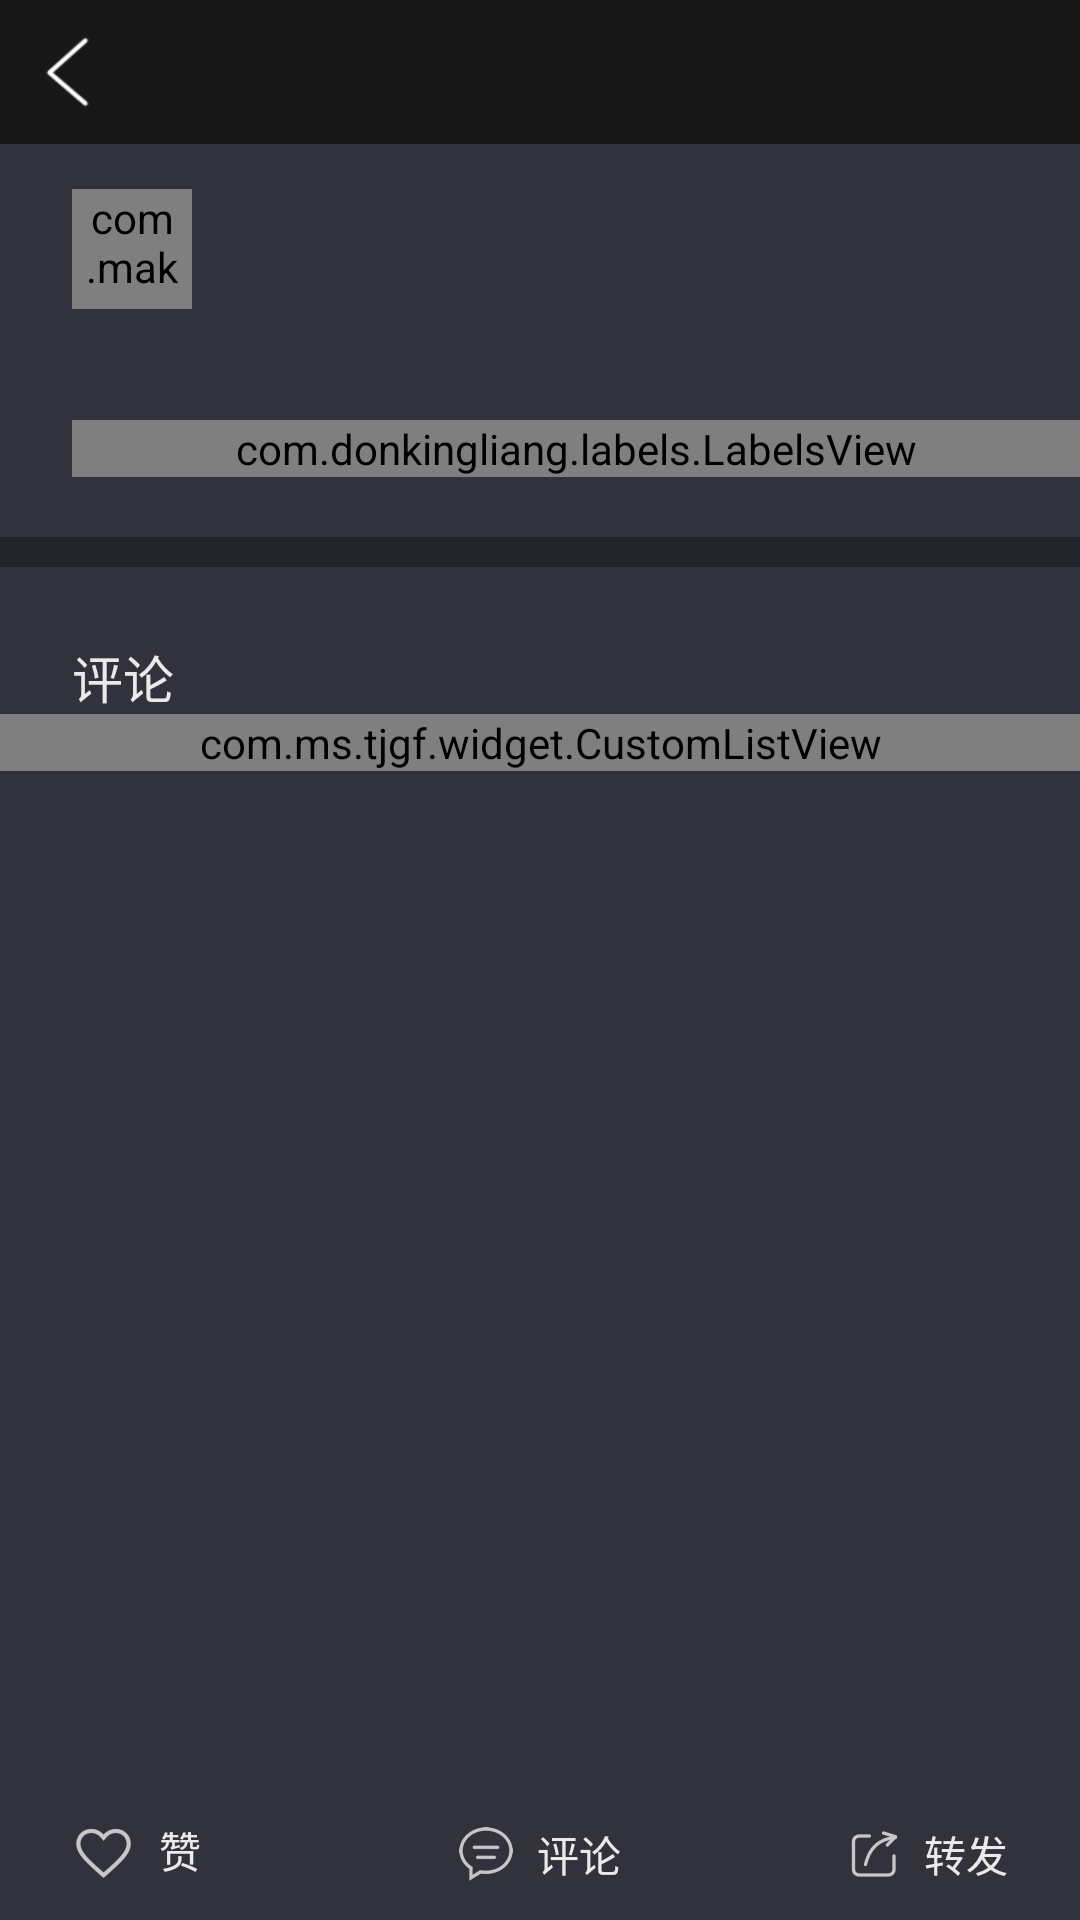

The Android layout XML behind this screen, and the referenced resources:
<!-- AndroidManifest.xml: application theme AppTheme -->
<!-- res/layout/activity_dynamicdetails.xml -->
<?xml version="1.0" encoding="utf-8"?>
<LinearLayout xmlns:android="http://schemas.android.com/apk/res/android"
    xmlns:app="http://schemas.android.com/apk/res-auto"
    android:layout_width="match_parent"
    android:layout_height="match_parent"
    android:background="@color/color_32323C"
    android:fitsSystemWindows="true"
    android:focusableInTouchMode="true"
    android:orientation="vertical">

    <include layout="@layout/include_black_head" />

    <ScrollView
        android:layout_width="match_parent"
        android:layout_height="wrap_content"
        android:layout_weight="10"
        android:scrollbars="none">

        <LinearLayout
            android:layout_width="match_parent"
            android:layout_height="match_parent"
            android:orientation="vertical">

            <LinearLayout
                android:layout_width="match_parent"
                android:layout_height="wrap_content"
                android:layout_marginLeft="24dp"
                android:background="@color/color_32323C"
                android:orientation="horizontal">

                <com.makeramen.roundedimageview.RoundedImageView
                    android:id="@+id/user_img"
                    android:layout_width="40dp"
                    android:layout_height="40dp"
                    android:layout_marginRight="10dp"
                    android:layout_marginTop="15dp"
                    app:riv_oval="true" />

                <LinearLayout
                    android:layout_width="match_parent"
                    android:layout_height="45dp"
                    android:layout_marginRight="25dp"
                    android:layout_marginTop="15dp"
                    android:orientation="vertical">

                    <TextView
                        android:id="@+id/nickname"
                        style="@style/text_15_EAEAEA" />

                    <TextView
                        android:id="@+id/created_at"
                        style="@style/text_12_939393"
                        android:layout_marginTop="5dp" />

                </LinearLayout>
            </LinearLayout>

            <TextView
                android:id="@+id/body"
                style="@style/text_939393"
                android:layout_marginBottom="5dp"
                android:layout_marginLeft="24dp"
                android:layout_marginRight="24dp"
                android:layout_marginTop="8dp"
                android:ellipsize="end"
                android:lineSpacingExtra="6dp"
                android:maxLines="5"
                android:textSize="14sp" />

            <com.ms.tjgf.widget.NineGridTestLayout
                android:id="@+id/layout_nine_grid"
                android:layout_width="match_parent"
                android:layout_height="wrap_content"
                android:layout_marginBottom="10dp"
                android:layout_marginLeft="24dp"
                android:layout_marginRight="24dp"
                android:visibility="gone"
                app:sapcing="10dp" />

            <com.donkingliang.labels.LabelsView
                android:id="@+id/dynamic_labels"
                android:layout_width="match_parent"
                android:layout_height="wrap_content"
                android:layout_marginBottom="20dp"
                android:layout_marginLeft="24dp"
                app:labelBackground="@drawable/friendinfo_label_4_bg"
                app:labelTextColor="@color/color_939393"
                app:labelTextPaddingBottom="2dp"
                app:labelTextPaddingLeft="10dp"
                app:labelTextPaddingRight="10dp"
                app:labelTextPaddingTop="2dp"
                app:labelTextSize="12sp"
                app:lineMargin="10dp"
                app:maxSelect="5"
                app:selectType="SINGLE"
                app:wordMargin="10dp" />

            <View
                style="@style/line_1_23232A"
                android:layout_height="10dp" />

            <TextView
                style="@style/text_EAEAEA"
                android:layout_marginLeft="24dp"
                android:layout_marginTop="24dp"
                android:text="评论"
                android:textSize="17sp" />

            <com.ms.tjgf.widget.CustomListView
                android:id="@+id/comment_list"
                android:layout_width="match_parent"
                android:layout_height="wrap_content"
                android:divider="@null"
                android:listSelector="@color/color_0000" />
        </LinearLayout>
    </ScrollView>

    <RelativeLayout
        android:layout_width="match_parent"
        android:layout_height="44dp">

        <TextView
            android:id="@+id/num_favorite"
            style="@style/text_EAEAEA"
            android:layout_centerVertical="true"
            android:layout_marginLeft="24dp"
            android:drawableLeft="@drawable/icon_dianzan"
            android:drawablePadding="8dp"
            android:text="赞"
            android:textSize="14sp" />

        <TextView
            android:id="@+id/num_reply"
            style="@style/text_EAEAEA"
            android:layout_centerInParent="true"
            android:drawableLeft="@drawable/icon_liuyan"
            android:drawablePadding="8dp"
            android:gravity="center_vertical"
            android:text="评论"
            android:textSize="14sp" />

        <TextView
            android:id="@+id/num_praise"
            style="@style/text_EAEAEA"
            android:layout_alignParentRight="true"
            android:layout_centerVertical="true"
            android:layout_marginRight="24dp"
            android:drawableLeft="@drawable/icon_share"
            android:drawablePadding="8dp"
            android:text="转发"
            android:textSize="14sp" />
    </RelativeLayout>

</LinearLayout>
<!-- res/layout/include_black_head.xml (included above) -->
<?xml version="1.0" encoding="utf-8"?>
<RelativeLayout xmlns:android="http://schemas.android.com/apk/res/android"
    android:id="@+id/head_top_color"
    android:layout_width="match_parent"
    android:layout_height="48dp"
    android:background="@color/color_171717"
    android:orientation="horizontal">

    <RelativeLayout
        android:id="@+id/relative_back"
        android:layout_width="60dp"
        android:layout_height="48dp"
        android:layout_alignParentLeft="true">

        <ImageView
            android:layout_width="15dp"
            android:layout_height="24dp"
            android:layout_alignParentLeft="true"
            android:layout_centerInParent="true"
            android:layout_marginLeft="15dp"
            android:src="@drawable/titlebar_back" />

    </RelativeLayout>

    <TextView
        android:id="@+id/title"
        android:layout_width="wrap_content"
        android:layout_height="wrap_content"
        android:layout_centerInParent="true"
        android:textColor="@color/colorWhite"
        android:textSize="18sp" />

    <TextView
        android:id="@+id/right_btn"
        android:layout_width="wrap_content"
        android:layout_height="wrap_content"
        android:layout_alignParentRight="true"
        android:layout_centerInParent="true"
        android:layout_marginRight="15dp"
        android:text="设置"
        android:textColor="@color/colorWhite"
        android:textSize="15sp"
        android:visibility="gone" />

    <ImageView
        android:id="@+id/right_img_btn"
        android:layout_width="40dp"
        android:layout_height="40dp"
        android:layout_alignParentRight="true"
        android:layout_centerInParent="true"
        android:visibility="gone" />

</RelativeLayout>
<!-- resources referenced by this layout -->
<resources>
  <color name="colorWhite">#FFF</color>
  <color name="color_0000">#00000000</color>
  <color name="color_171717">#171717</color>
  <color name="color_32323C">#32323C</color>
  <color name="color_939393">#939393</color>
  <!-- drawable friendinfo_label_4_bg (drawable) -->
  <?xml version="1.0" encoding="UTF-8"?>
  <shape xmlns:android="http://schemas.android.com/apk/res/android">
      <corners android:radius="4dp" />
      <stroke
          android:width="1dp"
          android:color="@color/color_939393" />
  </shape>
  <!-- drawable icon_dianzan: png bitmap (drawable-xxhdpi, 2894 bytes) -->
  <!-- drawable icon_liuyan: png bitmap (drawable-xxhdpi, 2836 bytes) -->
  <!-- drawable icon_share: png bitmap (drawable-xxhdpi, 1955 bytes) -->
  <!-- drawable titlebar_back: png bitmap (drawable-hdpi, 823 bytes) -->
  <style name="line_1_23232A">
          <item name="android:layout_width">match_parent</item>
          <item name="android:layout_height">0.5dp</item>
          <item name="android:background">@color/color_23232A</item>
      </style>
  <style name="text_12_939393">
          <item name="android:layout_width">wrap_content</item>
          <item name="android:layout_height">wrap_content</item>
          <item name="android:textColor">@color/color_939393</item>
          <item name="android:textSize">12sp</item>
      </style>
  <style name="text_15_EAEAEA">
          <item name="android:layout_width">wrap_content</item>
          <item name="android:layout_height">wrap_content</item>
          <item name="android:textColor">@color/color_EAEAEA</item>
          <item name="android:textSize">15sp</item>
      </style>
  <style name="text_939393">
          <item name="android:layout_width">wrap_content</item>
          <item name="android:layout_height">wrap_content</item>
          <item name="android:textColor">@color/color_939393</item>
          <item name="android:textSize">14sp</item>
      </style>
  <style name="text_EAEAEA">
          <item name="android:layout_width">wrap_content</item>
          <item name="android:layout_height">wrap_content</item>
          <item name="android:textColor">@color/color_EAEAEA</item>
      </style>
  <style name="AppTheme" parent="Theme.AppCompat.Light.DarkActionBar">
          
          <item name="colorPrimary">@color/colorPrimary</item>
          <item name="colorPrimaryDark">@color/colorPrimaryDark</item>
          <item name="colorAccent">@color/colorAccent</item>
          <item name="windowNoTitle">true</item>//无标题
          <item name="windowActionBar">false</item>//无ActionBar
      </style>
  <color name="color_23232A">#23232A</color>
  <color name="color_EAEAEA">#EAEAEA</color>
  <color name="colorPrimary">#3F51B5</color>
  <color name="colorPrimaryDark">#303F9F</color>
  <color name="colorAccent">#FF4081</color>
</resources>
